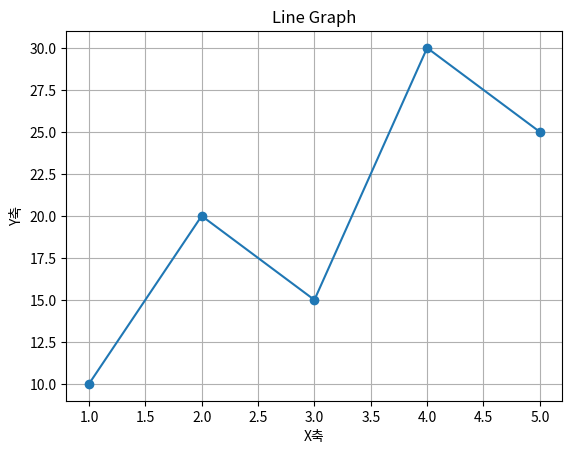

This figure's Python source:
import matplotlib.pyplot as plt

# 샘플 데이터
x = [1, 2, 3, 4, 5]
y = [10, 20, 15, 30, 25]

# 선 그래프 그리기
plt.plot(x, y, marker="o")
plt.title("Line Graph")
plt.xlabel("X축")
plt.ylabel("Y축")
plt.grid(True)
plt.show()
